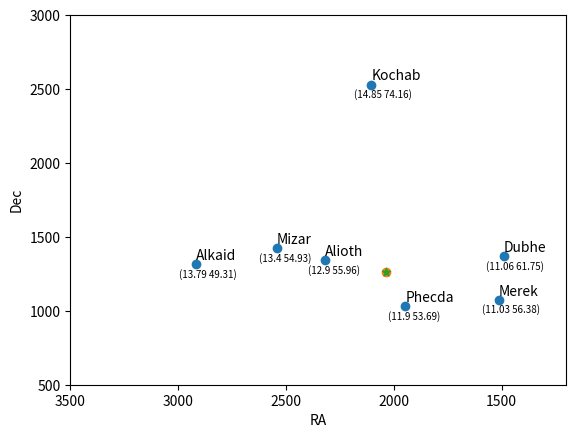

Write the Python code that produced this figure.
import numpy
from scipy.optimize import *
import math
import matplotlib.pyplot as plt
from scipy.optimize import curve_fit

import numpy as np

def distances(X, a, b):
    return [np.sqrt((x[0] - a) ** 2 + (x[1] - b) ** 2) for x in X]

def ang_distances(X, ra, dec):
    X_rad = np.radians(X)

    ra = math.radians(ra)
    dec = math.radians(dec)


    a =[ math.sin(y) * math.sin(dec) + math.cos(y) * math.cos(dec) * math.cos(x - ra) for x, y in X_rad]
    #print(a)
    res = np.arccos(a)
    res = np.degrees(res)
    return res
star_names=["Dubhe","Merek","Phecda",
            #"uma",
            "Kochab","Alioth","Mizar","Alkaid"]


X = np.array([
    [1491,1371.5],
    [1512,1076],
    [1946,1031.5],
    #[2035,1262],
    [2104.611084,2530.5],
    [2317,1341.5],
    [2542.772705,1425.772705],
    [2916,1315]
       ])


d  = [ 554.9110289, 555.0900828, 247.0855115, 1270.408577,292.9918941,533.5303355,882.5927713]

X_deg=np.array([[165.9303537,61.75084048],
               [165.4611537,56.38262026],
               [178.4587255,53.69482578],
               [222.6757253,74.15557042],
               [193.5084192,55.95977299],
               [200.9826231,54.92523987] ,
                [206.8841326 ,49.31317793]])



#d_ang=[5.373598527,10.43573227,10.22875873,23.32244175,15.24863056,19.33783731,25.70920705]
#for 1st star
#d_ang=[5.346434388,10.25089654,10.01465973,23.66746581,14.91691936,19.00693821,25.7376449]
#for 4th star
d_ang=[10.01465973,10.01789118,4.45923255,22.92747658,5.28771996,9.628795409,15.92843866]

init_vals = [50, 50]  # for [a, b]
init_vals_ang = [150,50]  # for [ra, de]

best_vals, covar = curve_fit(distances, X, d, p0=init_vals)


real_value=[2035,	1262]

#real_value_ang=[165.9303537,61.75084048]
real_value_ang=[183.8575772	,57.03266376]


print('best_vals: {}'.format(real_value))
print('real_values: {}'.format(best_vals))


best_vals_ang, covar = curve_fit(ang_distances, X_deg, d_ang, p0=init_vals_ang)

print(math.sqrt((real_value_ang[0]-best_vals_ang[0])**2+(real_value_ang[1]-best_vals_ang[1])**2))
print(ang_distances(np.array([[best_vals_ang[0], best_vals_ang[1]]]), real_value_ang[0], real_value_ang[1]))
print('best_vals: {}'.format(best_vals_ang))
print('real_values: {}'.format(real_value_ang))

plt.scatter(X[:, 0], X[:, 1], marker='o')
plt.scatter(best_vals[0], best_vals[1], marker='o')
plt.scatter(real_value[0], real_value[1], marker='*')
for i in range(len(X)):
    plt.annotate("("+ str(round(X_deg[i][0]/15,2))+" "+str(round(X_deg[i][1],2))+")", (X[i][0]+80, X[i][1]-90),fontsize=7)
    plt.annotate(star_names[i], (X[i][0], X[i][1]+30),fontsize=10)
plt.xlim(3500,1200)
plt.ylim(500,3000)
plt.show()


plt.scatter(X_deg[:, 0], X_deg[:, 1], marker='o')
plt.scatter(best_vals_ang[0], best_vals_ang[1], marker='o')
plt.scatter(real_value_ang[0], real_value_ang[1], marker='*')
plt.xlabel("RA")
plt.ylabel("Dec")
#plt.xlim(0,3500)
#plt.ylim(0,3000)
plt.show()